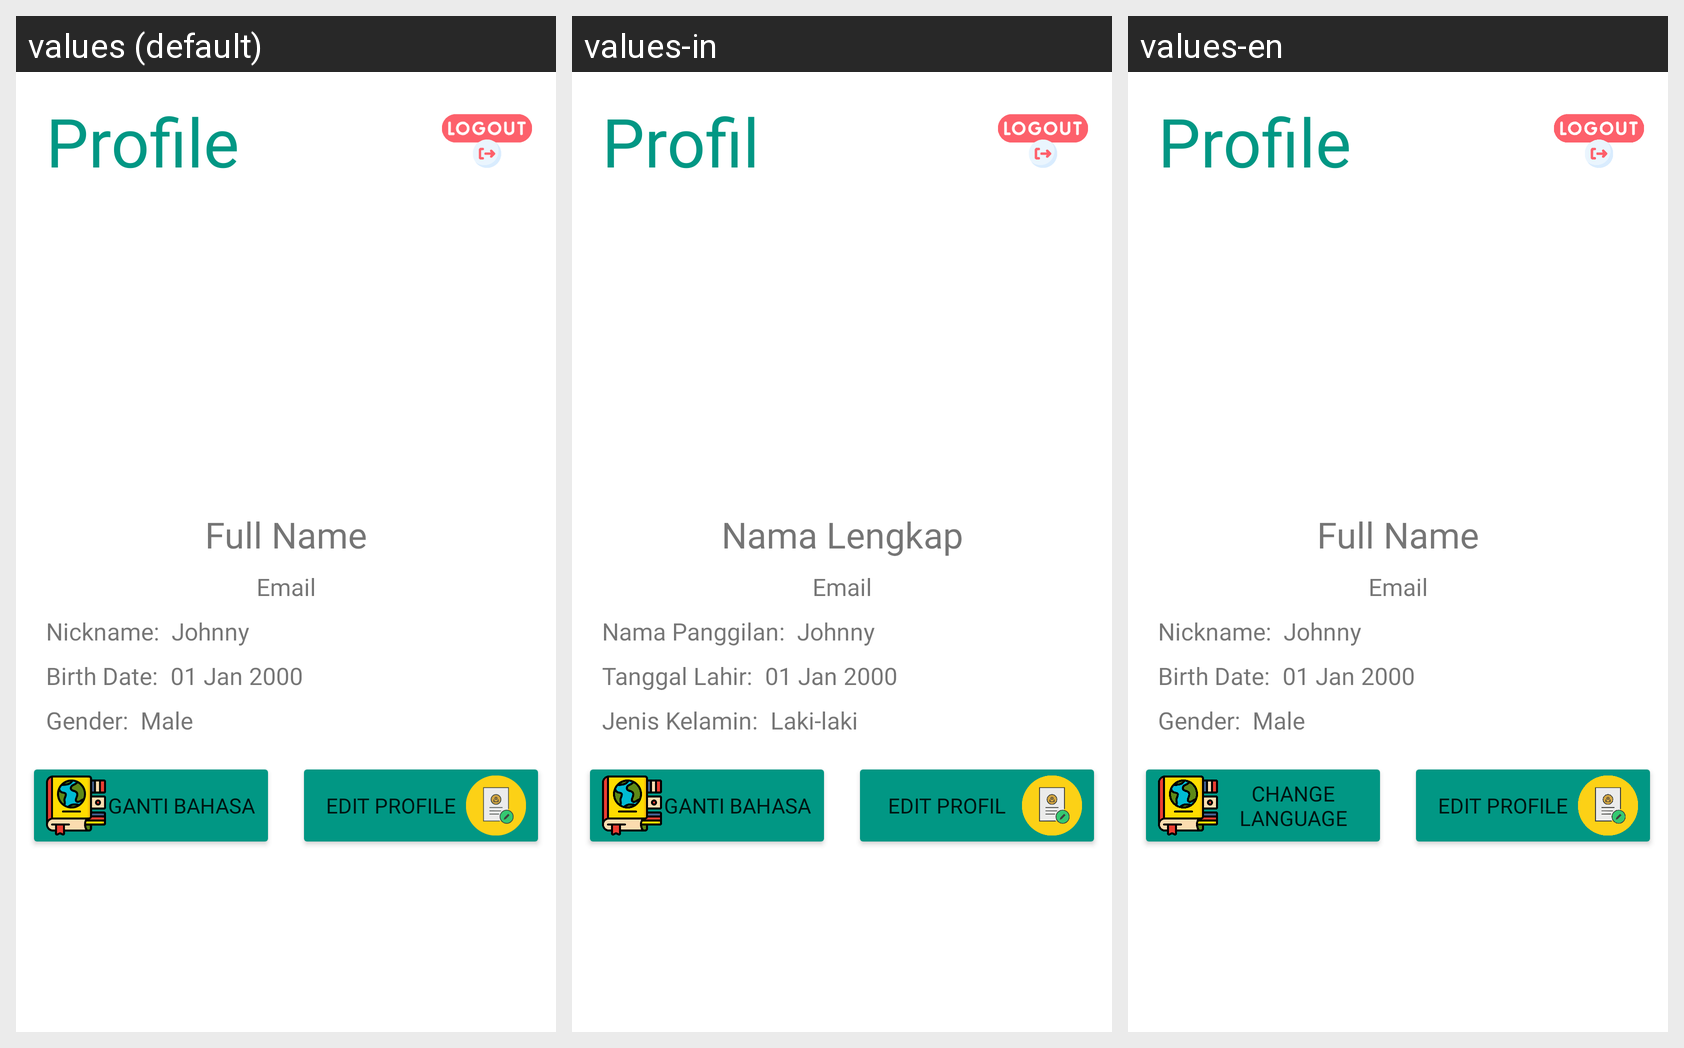

Locale-by-locale string values for the Android screen shown in this grid:
Android screen res/layout/fragment_profile.xml rendered under 3 locales, left to right: values (default), values-in, values-en. Device: Nexus 5 (rendered at 1080×1920; each locale shown at half size, 540×960, under a caption strip naming it); theme Theme.DiabeSafe.
Strings drawn on this screen, with the default value and each locale's value (text and hints the layout hard-codes, and strings that could not be matched under every locale, appear in the picture but are not listed):

profile
  values: Profile
  values-in: Profil
  values-en: Profile

full_name_profile
  values: Full Name
  values-in: Nama Lengkap
  values-en: Full Name

email_profile
  values: Email
  values-in: Email
  values-en: Email

nicknameaja
  values: Nickname:
  values-in: Nama Panggilan:
  values-en: Nickname:

value_nickname
  values: Johnny
  values-in: Johnny
  values-en: Johnny

birth_dateaja
  values: Birth Date:
  values-in: Tanggal Lahir:
  values-en: Birth Date:

value_birth_day
  values: 01 Jan 2000
  values-in: 01 Jan 2000
  values-en: 01 Jan 2000

genderaja
  values: Gender:
  values-in: Jenis Kelamin:
  values-en: Gender:

value_gender
  values: Male
  values-in: Laki-laki
  values-en: Male

ganti_bahasa
  values: Ganti Bahasa
  values-in: Ganti Bahasa
  values-en: Change Language

edit_profile
  values: Edit Profile
  values-in: Edit Profil
  values-en: Edit Profile
